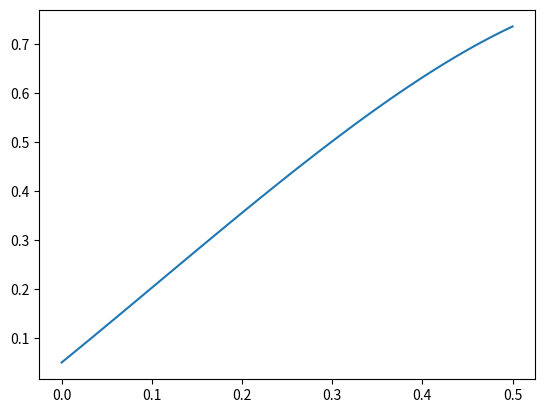

Here is the Python script that generated this plot: (Note: this script raises an exception after producing the figure.)
import numpy as np
import matplotlib.pyplot as plt
Tds=0.5
g=9.81
h=0.63
w2= g/h
w = np.sqrt(w2)



def Dx(T):
    return np.matrix([[np.cosh(w*T)   ,np.sinh(w*T)/w],
                       [np.sinh(w*T)*w ,np.cosh(w*T)  ]])   
                       
def Du(T):
    return np.matrix([[ 1-np.cosh(w*T)-T/Tds  , T/Tds ],
                       [-w*np.sinh(w*T)-T/Tds  ,-T/Tds ]])                  
                       
                       
def Sx(T):
    return np.matrix([[np.cosh(w*T)   ,np.sinh(w*T)/w],
                       [np.sinh(w*T)*w ,np.cosh(w*T)  ]])   
                       
def Su(T):
    return np.matrix([[ 1-np.cosh(w*T)  ,0 ],
                       [-w*np.sinh(w*T)  ,0 ]])     

cc=[]
p0=-0.0
p1=1.0
p01=np.matrix([[p0],[p1]])
c0=0.05
dc0=-0.5
x0=np.matrix([[c0],[dc0]])
tt=np.linspace(0,Tds,100)
for t in tt:
    x=Dx(t)*x0+Du(t)*p01
    cc.append(x[0,0])
plt.plot(tt,cc)
plt.hold(True)
plt.plot([0,Tds],[p0,p1])
plt.show()
